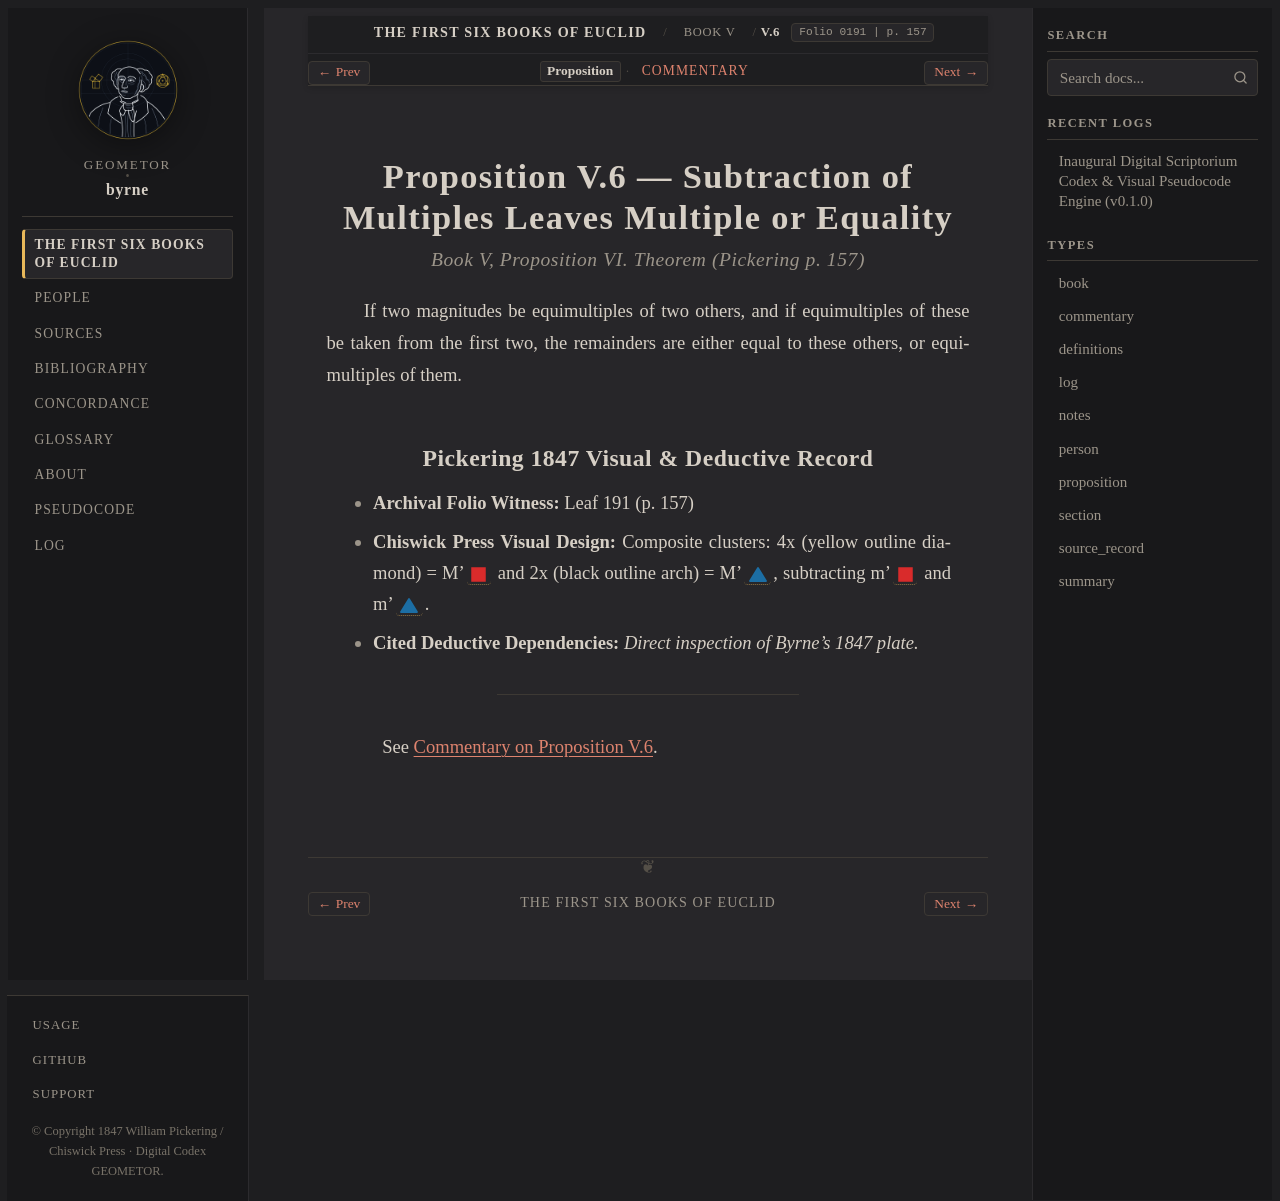

repository: geometor/byrne · page: coloured_euclid/book-v/06/index.html · generator: sphinx

:canonical_id: V.6
:book: V
:proposition: 6
:order: 6
:type: proposition
:title: Proposition V.6 — Subtraction of Multiples Leaves Multiple or Equality
:folio: 0191
:page: 157

.. _byrne-v-6:

.. folio:: 0191
   :page: 157

Proposition V.6 — Subtraction of Multiples Leaves Multiple or Equality
======================================================================

.. rubric:: Book V, Proposition VI. Theorem (*Pickering p. 157*)

If two magnitudes be equimultiples of two others, and if equimultiples of these be taken from the first two, the remainders are either equal to these others, or equimultiples of them.

Pickering 1847 Visual & Deductive Record
----------------------------------------

* **Archival Folio Witness:** Leaf 191 (p. 157)
* **Chiswick Press Visual Design:** Composite clusters: 4x (yellow outline diamond) = M':byrne-sq:`red filled` and 2x (black outline arch) = M':byrne-tri:`blue filled`, subtracting m':byrne-sq:`red filled` and m':byrne-tri:`blue filled`.
* **Cited Deductive Dependencies:** *Direct inspection of Byrne's 1847 plate.*

----

See :ref:`Commentary on Proposition V.6 <byrne-v-6-commentary>`.

.. toctree::
   :hidden:

   commentary
